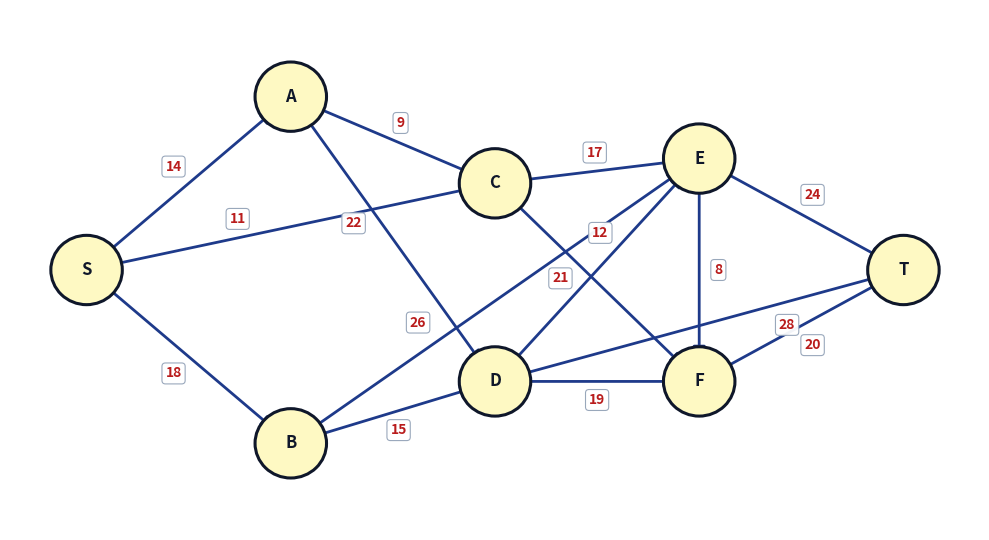

Reproduce this figure in Python. (Note: this script raises an exception after producing the figure.)
"""Generate optimized DAG diagram with crisp visible arrowheads and clear labels."""
from pathlib import Path

import matplotlib.pyplot as plt

nodes = {
    "S": (0.0, 2.0),
    "A": (1.6, 3.4),
    "B": (1.6, 0.6),
    "C": (3.2, 2.7),
    "D": (3.2, 1.1),
    "E": (4.8, 2.9),
    "F": (4.8, 1.1),
    "T": (6.4, 2.0),
}

# (u, v): (weight, label_t_param, offset_multiplier)
# t_param: 0.0 is u, 1.0 is v. Using 0.4 - 0.6 places labels away from node circles.
edges_config = {
    ("S", "A"): (14, 0.50, 0.12),
    ("S", "B"): (18, 0.50, -0.12),
    ("S", "C"): (11, 0.38, 0.10),
    ("A", "C"): (9, 0.50, 0.10),
    ("A", "D"): (22, 0.40, -0.12),   # crosses S->C
    ("B", "D"): (15, 0.50, -0.10),
    ("B", "E"): (26, 0.35, 0.14),    # crossing diagonal
    ("C", "E"): (17, 0.50, 0.10),
    ("C", "F"): (21, 0.40, -0.12),   # crosses D->E
    ("D", "E"): (12, 0.60, 0.12),
    ("D", "F"): (19, 0.50, -0.10),
    ("D", "T"): (28, 0.70, -0.12),   # long lower link
    ("E", "F"): (8, 0.50, 0.10),     # vertical link
    ("E", "T"): (24, 0.50, 0.12),
    ("F", "T"): (20, 0.50, -0.12),
}

fig, ax = plt.subplots(figsize=(10, 5.5), dpi=300)

for (u, v), (w, t, off) in edges_config.items():
    x1, y1 = nodes[u]
    x2, y2 = nodes[v]
    dx, dy = x2 - x1, y2 - y1
    dist = (dx**2 + dy**2)**0.5

    # Draw directed arrow with sharp, distinct arrowhead
    ax.annotate(
        "", xy=(x2, y2), xytext=(x1, y1),
        arrowprops=dict(
            arrowstyle="-|>",
            lw=2.0,
            shrinkA=16,
            shrinkB=16,
            color="#1e3a8a",
            mutation_scale=18,
        ),
    )

    # Position label at fraction t along the link, offset perpendicular
    lx = x1 + t * dx + off * (-dy) / dist * 1.5
    ly = y1 + t * dy + off * (dx) / dist * 1.5

    ax.text(
        lx, ly, str(w), fontsize=10, fontweight="bold",
        color="#b91c1c", ha="center", va="center",
        bbox=dict(boxstyle="round,pad=0.25", fc="white", ec="#94a3b8", lw=0.8, alpha=0.95),
        zorder=4
    )

for nd, (x, y) in nodes.items():
    circ = plt.Circle((x, y), 0.28, color="#fef9c3", ec="#0f172a", lw=2.2, zorder=5)
    ax.add_patch(circ)
    ax.text(x, y, nd, fontsize=12, fontweight="bold",
            ha="center", va="center", color="#0f172a", zorder=6)

ax.set_xlim(-0.6, 7.0)
ax.set_ylim(-0.1, 4.1)
ax.axis("off")
fig.tight_layout()
out_file = Path("scratch/dag_critical_path_v2.png")
fig.savefig(out_file, format="png", bbox_inches="tight", facecolor="white")
plt.close(fig)
print(f"Generated clean DAG diagram: {out_file}")
